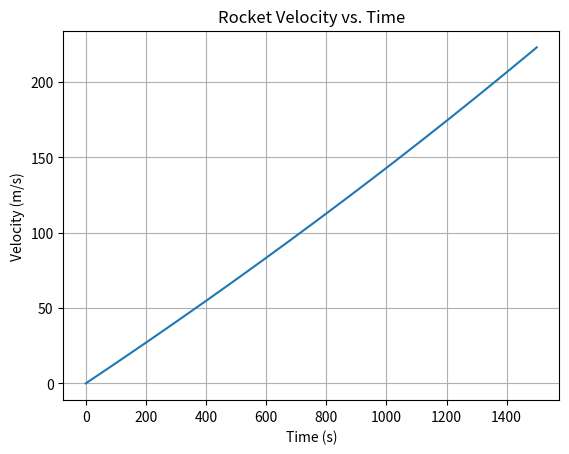

Python code for this plot:
import numpy as npimport matplotlib.pyplot as pltrocket_mass = 15000final_rocket_mass = 12000 rocket_velocity = 0fuel_burn_rate = 2        fuel_ejection_speed = 1000dt = 0.01time = 0time_array = []velocity_array = []while rocket_mass > final_rocket_mass:        fuel_force = fuel_burn_rate * fuel_ejection_speed    rocket_acceleration = fuel_force / rocket_mass    rocket_velocity += rocket_acceleration * dt    time_array.append(time)    velocity_array.append(rocket_velocity)    rocket_mass -= fuel_burn_rate * dt    time += dtplt.plot(time_array, velocity_array)plt.title("Rocket Velocity vs. Time")plt.xlabel("Time (s)")plt.ylabel("Velocity (m/s)")plt.grid(True)plt.show()